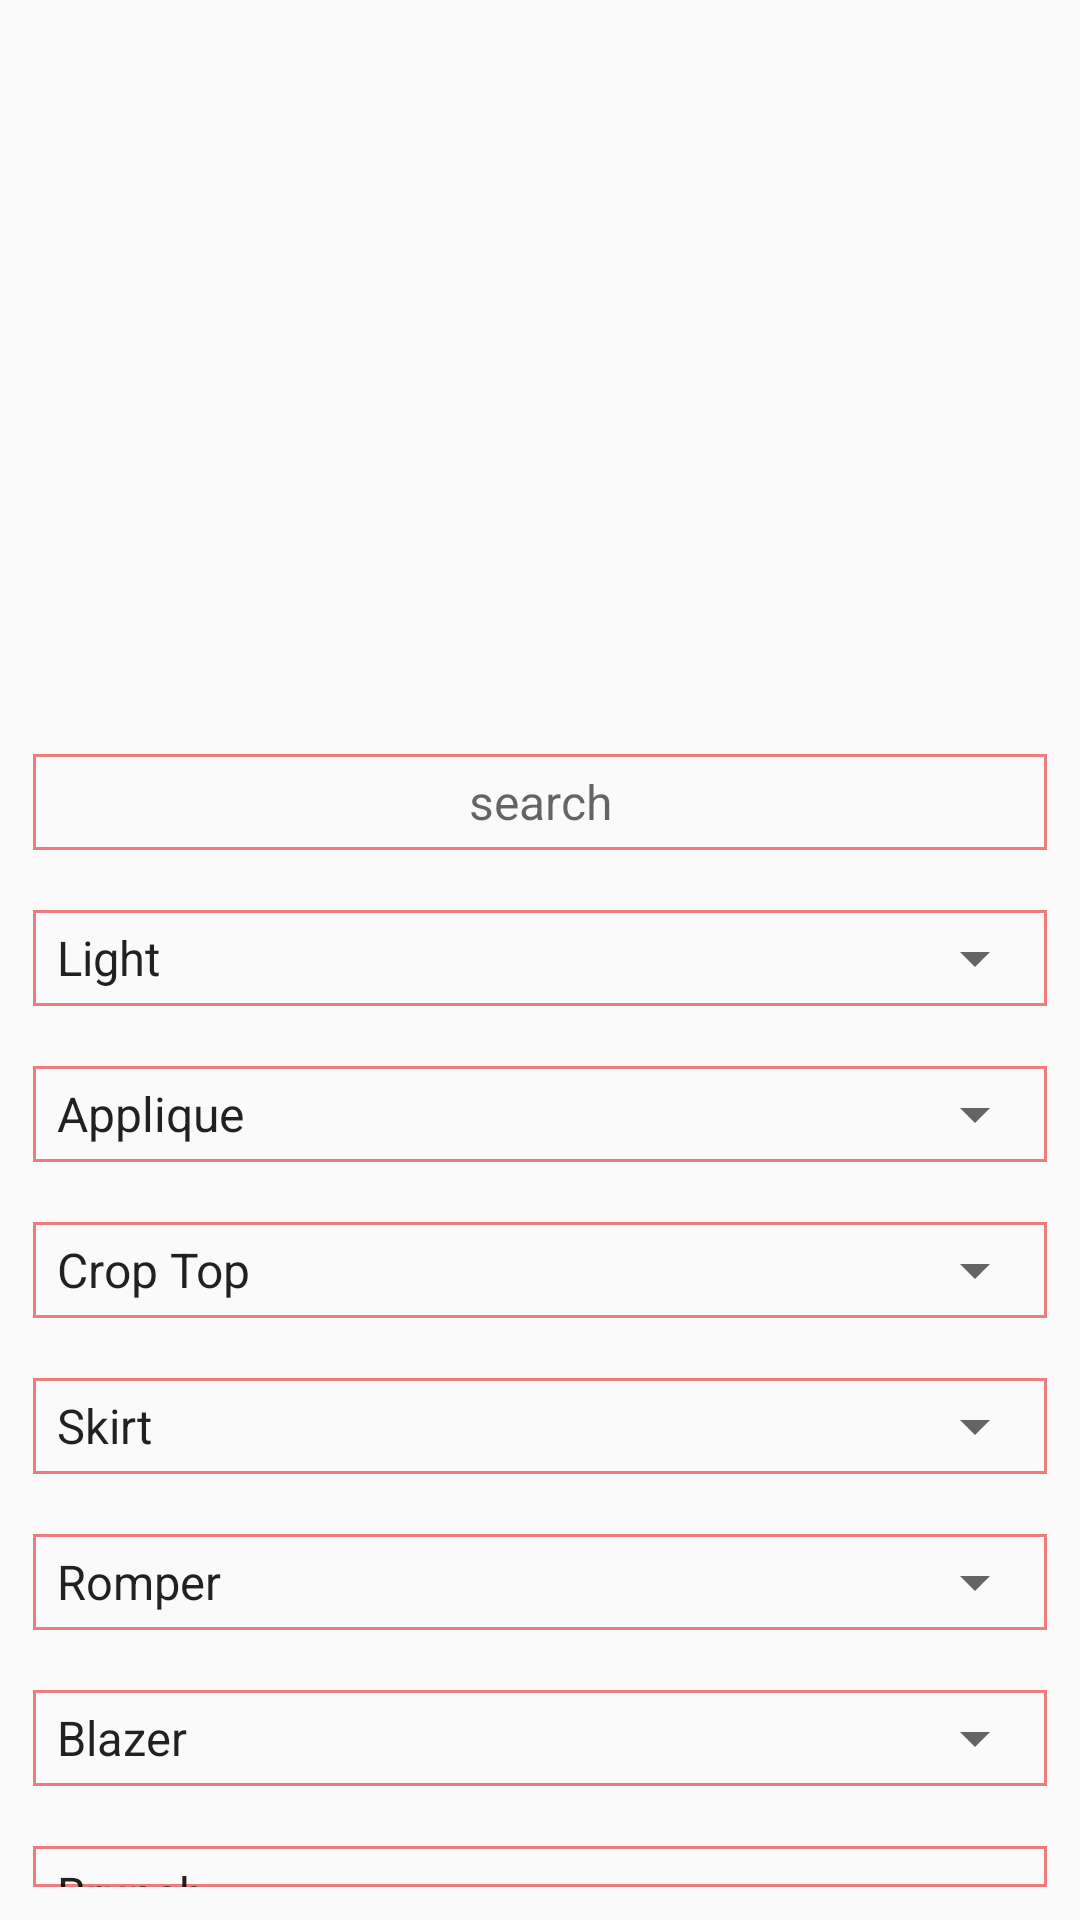

Reconstruct the res/layout file that produces this screen, plus the resources it refers to.
<!-- AndroidManifest.xml: application theme AppTheme -->
<!-- res/layout/fragment_search_inspiration.xml -->
<FrameLayout xmlns:android="http://schemas.android.com/apk/res/android"
    xmlns:tools="http://schemas.android.com/tools"
    xmlns:app="http://schemas.android.com/apk/res-auto"
    android:layout_width="match_parent"
    android:layout_height="match_parent"
    tools:context="layout.SearchInspirationFragment">

    <RelativeLayout
        android:layout_width="wrap_content"
        android:layout_height="wrap_content"
        android:layout_gravity="top">

        <ImageView
            android:id="@+id/parallaxInsp"
            android:layout_width="wrap_content"
            android:layout_height="240dp"
            android:layout_marginTop="-30dp"
            android:alpha=".2"
            android:background="@drawable/main_parallax"
            android:scaleType="centerCrop" />

        <ImageView
            android:id="@+id/inspBubble"
            android:layout_width="280dp"
            android:layout_height="190dp"
            android:layout_alignBottom="@+id/parallaxInsp"
            android:layout_alignParentRight="true"
            android:src="@drawable/inspiration_bubble" />

        <TableLayout
            android:id="@+id/searchLayout"
            android:layout_width="match_parent"
            android:layout_height="wrap_content"
            android:layout_below="@+id/parallaxInsp"
            android:layout_marginBottom="@dimen/dp10"
            android:layout_marginLeft="@dimen/dp10"
            android:layout_marginRight="@dimen/dp10"
            android:layout_marginTop="@dimen/dp40"
            android:padding="1dp">

            
            <TableRow
                android:layout_width="match_parent"
                android:layout_height="wrap_content"
                android:background="@drawable/formbox_background">

                <EditText
                    android:id="@+id/manualSearchEntry"
                    style="@style/AppTheme.FormCell"
                    android:layout_weight="1"
                    android:layout_height="@dimen/dp32"
                    android:hint="search"/>
            </TableRow>

            <View
                android:layout_width="match_parent"
                android:layout_height="20dp"
                android:background="@color/translucent" />

            
            <TableRow
                android:layout_width="match_parent"
                android:layout_height="wrap_content"
                android:background="@drawable/formbox_background">

                <android.support.v7.widget.AppCompatSpinner
                    android:id="@+id/colorTags"
                    style="@style/AppTheme.FormSpinner"
                    android:layout_weight="1"
                    android:entries="@array/color"
                    app:hintText="@string/color"/>

            </TableRow>

            <View
                android:layout_width="match_parent"
                android:layout_height="20dp"
                android:background="@color/translucent" />

            
            <TableRow
                android:layout_width="match_parent"
                android:layout_height="wrap_content"
                android:background="@drawable/formbox_background">

                <android.support.v7.widget.AppCompatSpinner
                    android:id="@+id/materialTags"
                    style="@style/AppTheme.FormSpinner"
                    android:layout_weight="1"
                    android:entries="@array/material" />

            </TableRow>

            <View
                android:layout_width="match_parent"
                android:layout_height="20dp"
                android:background="@color/translucent" />

            
            <TableRow
                android:layout_width="match_parent"
                android:layout_height="wrap_content"
                android:background="@drawable/formbox_background">

                <android.support.v7.widget.AppCompatSpinner
                    android:id="@+id/topsTags"
                    style="@style/AppTheme.FormSpinner"
                    android:layout_weight="1"
                    android:entries="@array/tops" />

            </TableRow>

            <View
                android:layout_width="match_parent"
                android:layout_height="20dp"
                android:background="@color/translucent" />

            
            <TableRow
                android:layout_width="match_parent"
                android:layout_height="wrap_content"
                android:background="@drawable/formbox_background">

                <android.support.v7.widget.AppCompatSpinner
                    android:id="@+id/bottomsTags"
                    style="@style/AppTheme.FormSpinner"
                    android:layout_weight="1"
                    android:entries="@array/bottoms" />

            </TableRow>

            <View
                android:layout_width="match_parent"
                android:layout_height="20dp"
                android:background="@color/translucent" />

            
            <TableRow
                android:layout_width="match_parent"
                android:layout_height="wrap_content"
                android:background="@drawable/formbox_background">

                <android.support.v7.widget.AppCompatSpinner
                    android:id="@+id/onePiecesTags"
                    style="@style/AppTheme.FormSpinner"
                    android:layout_weight="1"
                    android:entries="@array/one_pieces" />

            </TableRow>


            <View
                android:layout_width="match_parent"
                android:layout_height="20dp"
                android:background="@color/translucent" />

            
            <TableRow
                android:layout_width="wrap_content"
                android:layout_height="wrap_content"
                android:background="@drawable/formbox_background">

                <android.support.v7.widget.AppCompatSpinner
                    android:id="@+id/outerwearTags"
                    style="@style/AppTheme.FormSpinner"
                    android:layout_weight="1"
                    android:entries="@array/outerwear" />

            </TableRow>

            <View
                android:layout_width="match_parent"
                android:layout_height="20dp"
                android:background="@color/translucent" />

            
            <TableRow
                android:layout_width="match_parent"
                android:layout_height="wrap_content"
                android:background="@drawable/formbox_background">

                <android.support.v7.widget.AppCompatSpinner
                    android:id="@+id/occasionTags"
                    style="@style/AppTheme.FormSpinner"
                    android:layout_weight="1"
                    android:entries="@array/occasion" />

            </TableRow>

            <View
                android:layout_width="match_parent"
                android:layout_height="20dp"
                android:background="@color/translucent" />

            
            <TableRow
                android:layout_width="match_parent"
                android:layout_height="wrap_content"
                android:background="@drawable/formbox_background">

                <android.support.v7.widget.AppCompatSpinner
                    android:id="@+id/seasonTags"
                    style="@style/AppTheme.FormSpinner"
                    android:layout_weight="1"
                    android:entries="@array/season" />

            </TableRow>

            <View
                android:layout_width="match_parent"
                android:layout_height="20dp"
                android:background="@color/translucent" />

            
            <TableRow
                android:layout_width="match_parent"
                android:layout_height="wrap_content"
                android:background="@drawable/formbox_background">

                <android.support.v7.widget.AppCompatSpinner
                    android:id="@+id/styleTags"
                    style="@style/AppTheme.FormSpinner"
                    android:layout_weight="1"
                    android:entries="@array/style" />

            </TableRow>

            <View
                android:layout_width="match_parent"
                android:layout_height="20dp"
                android:background="@color/translucent" />

            
            <TableRow
                android:layout_width="match_parent"
                android:layout_height="wrap_content"
                android:background="@drawable/formbox_background">

                <android.support.v7.widget.AppCompatSpinner
                    android:id="@+id/weatherTags"
                    style="@style/AppTheme.FormSpinner"
                    android:layout_weight="1"
                    android:entries="@array/weather" />

            </TableRow>

        </TableLayout>

        <Button
            android:id="@+id/badaboom"
            style="@style/AppTheme.Button"
            android:background="@drawable/button_theme"
            android:layout_below="@+id/searchLayout"
            android:text="@string/style_me_caps"/>

    </RelativeLayout>

</FrameLayout>
<!-- resources referenced by this layout -->
<resources>
  <string-array name="material">
          <item>Applique</item>
          <item>Beaded</item>
          <item>Cashmere</item>
          <item>Cotton</item>
          <item>Denim</item>
          <item>Fur</item>
          <item>Knit</item>
          <item>Lace</item>
          <item>Leather</item>
          <item>Sequin</item>
          <item>Sheer</item>
          <item>Silk</item>
          <item>Suede</item>
          <item>Wool</item>
      </string-array>
  <string-array name="occasion">
          <item>Brunch</item>
          <item>Casual</item>
          <item>Date</item>
          <item>Evening</item>
          <item>Party</item>
      </string-array>
  <string-array name="outerwear">
          <item>Blazer</item>
          <item>Cardigan</item>
          <item>Coat</item>
          <item>Duster Coat</item>
          <item>Trench Coat</item>
          <item>Jacket</item>
          <item>Denim Jacket</item>
          <item>Leather Jacket</item>
          <item>Poncho</item>
          <item>Shawl</item>
          <item>Sweater</item>
      </string-array>
  <string-array name="season">
          <item>Spring</item>
          <item>Summer</item>
          <item>Fall</item>
          <item>Winter</item>
      </string-array>
  <string-array name="style">
          <item>Edgy</item>
          <item>Feminine</item>
          <item>Funky</item>
          <item>Minimal</item>
          <item>Tomboy</item>
      </string-array>
  <string-array name="tops">
          <item>Crop Top</item>
          <item>Sleeveless</item>
          <item>Short-Sleeve</item>
          <item>Long-Sleeve</item>
          <item>Blouse</item>
          <item>Button-Up</item>
      </string-array>
  <string-array name="weather">
          <item>Hot</item>
          <item>Warm</item>
          <item>Mild</item>
          <item>Brisk</item>
          <item>Cold</item>
      </string-array>
  <color name="translucent">#00000000</color>
  <dimen name="dp10">10dp</dimen>
  <dimen name="dp32">32dp</dimen>
  <dimen name="dp40">40dp</dimen>
  <!-- drawable button_theme (drawable) -->
  <?xml version="1.0" encoding="utf-8"?>
  <selector xmlns:android="http://schemas.android.com/apk/res/android">
      <item android:drawable="@color/backslashLight" android:state_pressed="true" /> 
      <item android:drawable="@color/backslashLight" android:state_focused="true" /> 
      <item android:drawable="@color/backslash" /> 
  </selector>
  <!-- drawable formbox_background (drawable) -->
  <?xml version="1.0" encoding="utf-8"?>
  <shape
      xmlns:android="http://schemas.android.com/apk/res/android"
      android:shape="rectangle">
  
      <corners android:radius="0dp"></corners>
      <solid android:color="#00000000"></solid>
      <stroke android:width="1dp" android:color="@color/backslash"></stroke>
  </shape>
  <string name="color">Color</string>
  <string name="style_me_caps">STYLE ME</string>
  <style name="AppTheme.FormSpinner" parent="Base.Widget.AppCompat.Spinner">
          <item name="android:layout_weight">1</item>
          <item name="android:layout_width">0dp</item>
          <item name="android:layout_height">@dimen/dp32</item>
      </style>
  <style name="AppTheme" parent="Theme.AppCompat.Light.DarkActionBar">
          
          <item name="colorPrimary">@color/white</item>
          <item name="colorPrimaryDark">@color/statusBar</item>
          <item name="colorAccent">@color/backslashLight</item>
      </style>
  <color name="backslashLight">#F6BEBE</color>
  <color name="backslash">#EC7C7D</color>
  <dimen name="app_theme_button_text_size">22sp</dimen>
  <dimen name="app_theme_button_padding">10dp</dimen>
  <style name="AppTheme.TextMedium" parent="TextAppearance.AppCompat.Medium">
          <item name="android:textSize">@dimen/app_theme_text_medium_size</item>
          <item name="android:textStyle">bold</item>
      </style>
  <color name="black">#000</color>
  <dimen name="dp05">5dp</dimen>
  <color name="white">#fff</color>
  <color name="statusBar">#EC7C7D</color>
  <dimen name="app_theme_text_medium_size">16dp</dimen>
</resources>
